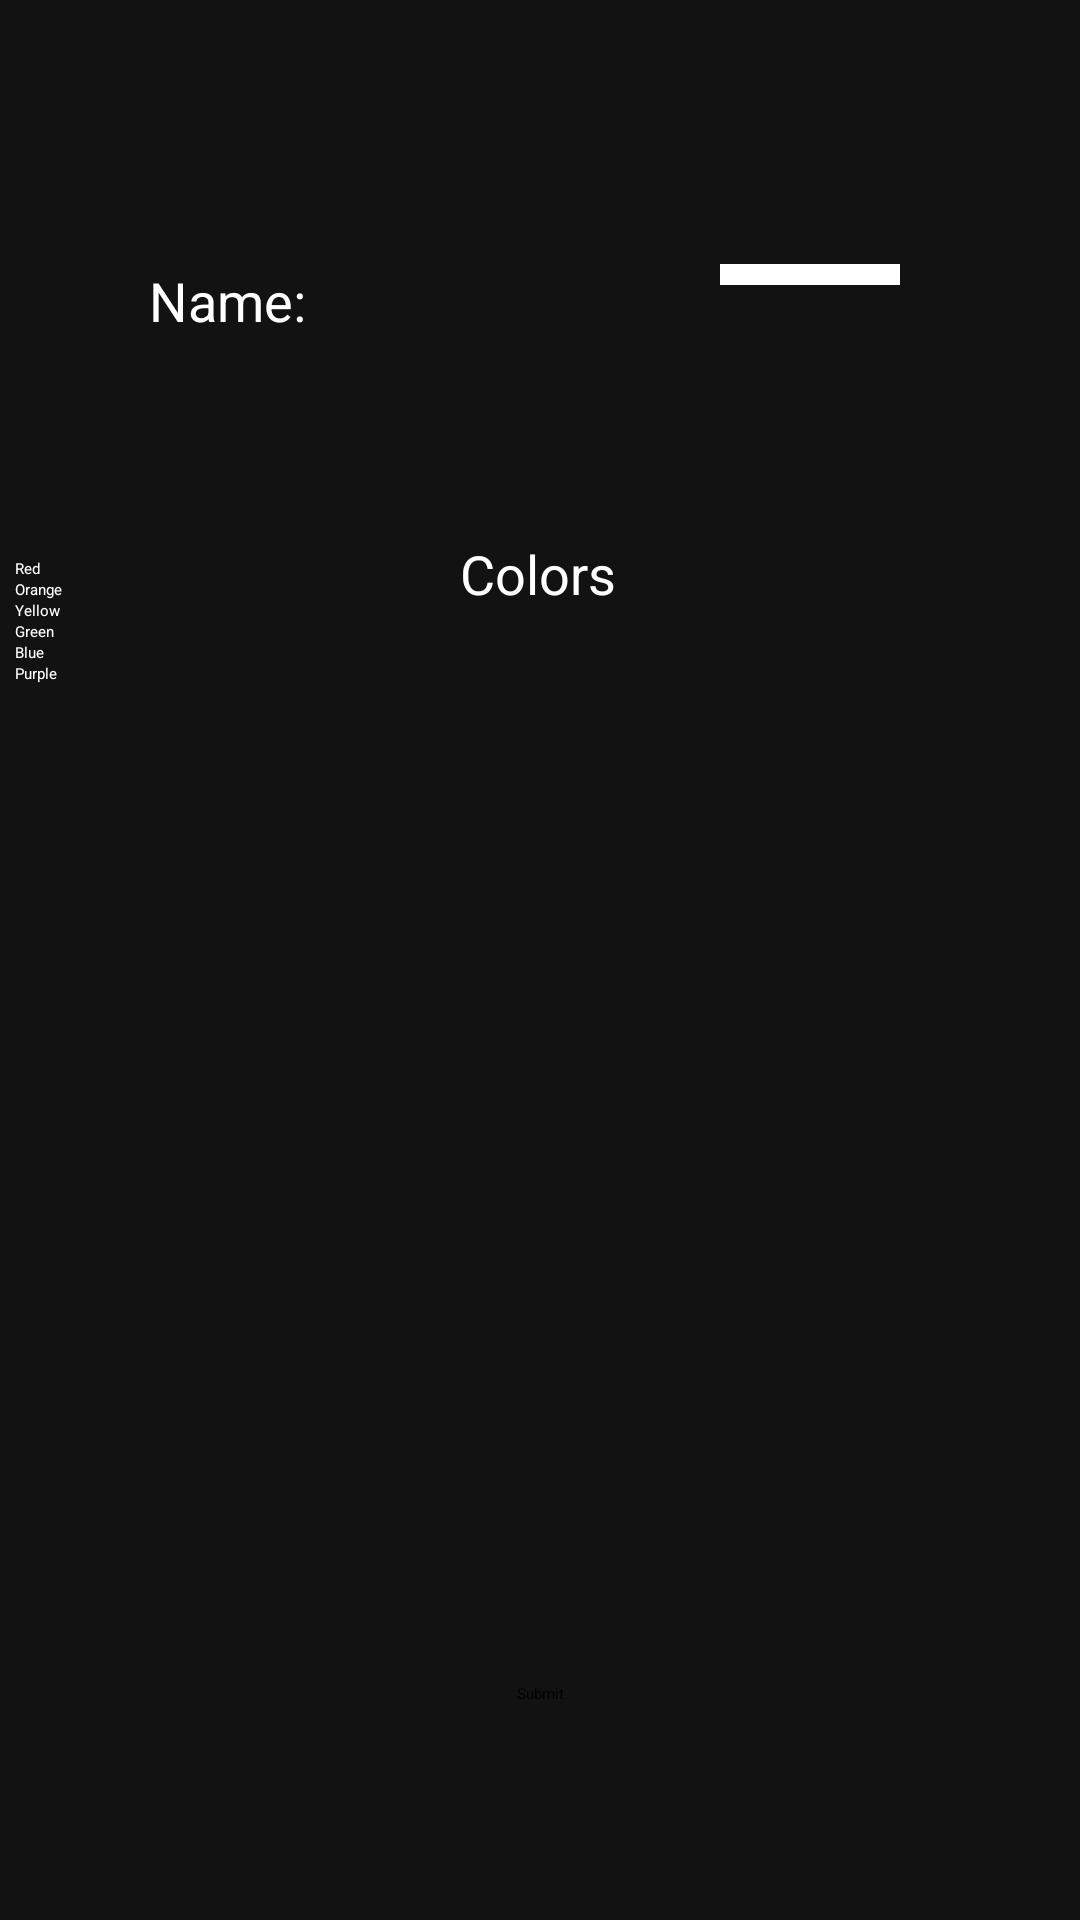

Layout XML and referenced resources for this Android screen:
<!-- AndroidManifest.xml: application theme Theme.AndroidApp -->
<!-- res/layout/new_player.xml -->
<?xml version="1.0" encoding="utf-8"?>
<androidx.constraintlayout.widget.ConstraintLayout xmlns:tools="http://schemas.android.com/tools"
    xmlns:android="http://schemas.android.com/apk/res/android"
    xmlns:app="http://schemas.android.com/apk/res-auto"
    android:layout_width="match_parent"
    android:layout_height="match_parent"
    android:background="@color/new_saved_background">

    <TextView
        android:id="@+id/NameLabel"
        android:layout_width="wrap_content"
        android:layout_height="wrap_content"
        android:layout_marginStart="4dp"
        android:layout_marginLeft="4dp"
        android:layout_marginTop="88dp"
        android:text="Name: "
        android:textSize="18sp"
        android:textColor="@color/white"
        app:layout_constraintEnd_toStartOf="@+id/NameInput"
        app:layout_constraintHorizontal_bias="0.255"
        app:layout_constraintStart_toStartOf="parent"
        app:layout_constraintTop_toTopOf="parent" />

    <EditText
        android:id="@+id/NameInput"
        android:layout_width="wrap_content"
        android:layout_height="wrap_content"
        android:layout_marginTop="88dp"
        android:layout_marginEnd="60dp"
        android:layout_marginRight="60dp"
        android:background="@color/white"
        android:ems="10"
        android:inputType="textPersonName"
        app:layout_constraintEnd_toEndOf="parent"
        app:layout_constraintTop_toTopOf="parent" />

    <RadioGroup
        android:id="@+id/radioGroup"
        android:layout_width="350dp"
        android:layout_height="335dp"
        android:layout_marginBottom="40dp"
        app:layout_constraintBottom_toTopOf="@+id/NewPlayerSubmit"
        app:layout_constraintEnd_toEndOf="parent"
        app:layout_constraintStart_toStartOf="parent"
        app:layout_constraintTop_toBottomOf="@+id/ColorLabel"
        app:layout_constraintVertical_bias="1.0">

        <RadioButton
            android:id="@+id/redButton"
            android:layout_width="match_parent"
            android:layout_height="wrap_content"
            android:text="Red"
            android:textColor="@color/white"/>

        <RadioButton
            android:id="@+id/orangeButton"
            android:layout_width="match_parent"
            android:layout_height="wrap_content"
            android:text="Orange"
            android:textColor="@color/white"/>

        <RadioButton
            android:id="@+id/yellowButton"
            android:layout_width="match_parent"
            android:layout_height="wrap_content"
            android:text="Yellow"
            android:textColor="@color/white" />

        <RadioButton
            android:id="@+id/greenButton"
            android:layout_width="match_parent"
            android:layout_height="wrap_content"
            android:text="Green"
            android:textColor="@color/white"/>

        <RadioButton
            android:id="@+id/blueButton"
            android:layout_width="match_parent"
            android:layout_height="wrap_content"
            android:text="Blue"
            android:textColor="@color/white"/>

        <RadioButton
            android:id="@+id/purpleButton"
            android:layout_width="match_parent"
            android:layout_height="wrap_content"
            android:text="Purple"
            android:textColor="@color/white"/>
    </RadioGroup>

    <Button
        android:id="@+id/NewPlayerSubmit"
        android:layout_width="wrap_content"
        android:layout_height="wrap_content"
        android:layout_marginBottom="72dp"
        android:text="Submit"
        android:backgroundTint="@color/purple_200"
        android:textColor="@color/black"
        app:layout_constraintBottom_toBottomOf="parent"
        app:layout_constraintEnd_toEndOf="parent"
        app:layout_constraintStart_toStartOf="parent" />

    <TextView
        android:id="@+id/ColorLabel"
        android:layout_width="wrap_content"
        android:layout_height="wrap_content"
        android:layout_marginTop="84dp"
        android:text="Colors"
        android:textColor="@color/white"
        android:textSize="18sp"
        app:layout_constraintEnd_toEndOf="parent"
        app:layout_constraintHorizontal_bias="0.498"
        app:layout_constraintStart_toStartOf="parent"
        app:layout_constraintTop_toBottomOf="@+id/NameInput" />
</androidx.constraintlayout.widget.ConstraintLayout>
<!-- resources referenced by this layout -->
<resources>
  <color name="black">#FF000000</color>
  <color name="new_saved_background">#121212</color>
  <color name="purple_200">#FFBB86FC</color>
  <color name="white">#FFFFFFFF</color>
</resources>
